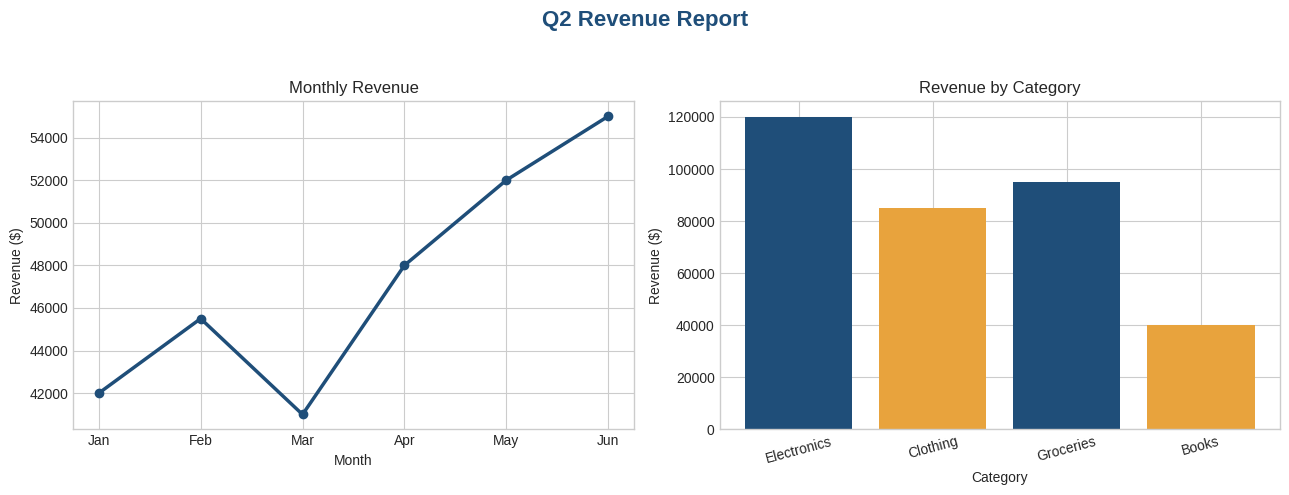

Python code for this plot:
import matplotlib.pyplot as plt

# -------------------------
# Apply style BEFORE plotting
# -------------------------
plt.style.use("seaborn-v0_8-whitegrid")

# -------------------------
# Custom brand colors, defined once
# -------------------------
BRAND_PRIMARY = "#1F4E79"    # deep navy blue
BRAND_SECONDARY = "#E8A33D"  # warm gold

# -------------------------
# Datasets (constructed manually)
# -------------------------
months = ["Jan", "Feb", "Mar", "Apr", "May", "Jun"]
revenue = [42000, 45500, 41000, 48000, 52000, 55000]

categories = ["Electronics", "Clothing", "Groceries", "Books"]
cat_revenue = [120000, 85000, 95000, 40000]

# -------------------------
# Build the 2-panel figure
# -------------------------
fig, axes = plt.subplots(1, 2, figsize=(13, 5))

# Left: line chart
axes[0].plot(months, revenue, marker="o", color=BRAND_PRIMARY, linewidth=2.5)
axes[0].set_title("Monthly Revenue")
axes[0].set_xlabel("Month")
axes[0].set_ylabel("Revenue ($)")

# Right: bar chart (alternating between the two brand colors)
bar_colors = [BRAND_PRIMARY, BRAND_SECONDARY, BRAND_PRIMARY, BRAND_SECONDARY]
axes[1].bar(categories, cat_revenue, color=bar_colors)
axes[1].set_title("Revenue by Category")
axes[1].set_xlabel("Category")
axes[1].set_ylabel("Revenue ($)")
axes[1].tick_params(axis="x", rotation=15)

# -------------------------
# Overall title and layout
# -------------------------
fig.suptitle("Q2 Revenue Report", fontsize=16, fontweight="bold", color=BRAND_PRIMARY)
plt.tight_layout(rect=[0, 0, 1, 0.94])
plt.show()
